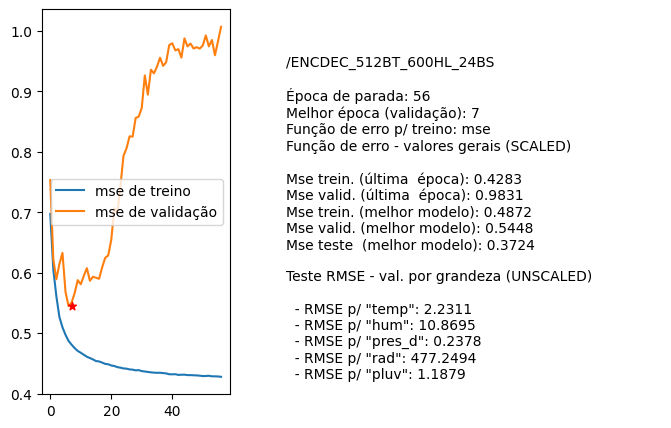

Source data for this figure (header and first rows):
nome, parada, melhorEpoch, erro_treino_parada, erro_valid_parada, erro_treino_melhor, erro_valid_melhor, erro_teste_melhor, rmse_unscaled_por_grandeza
/ENCDEC_512BT_600HL_24BS, 56, 7, 0.4283, 0.9831, 0.4872, 0.5448, 0.3724, ['2.2311', '10.8695', '0.2378', '477.249…
